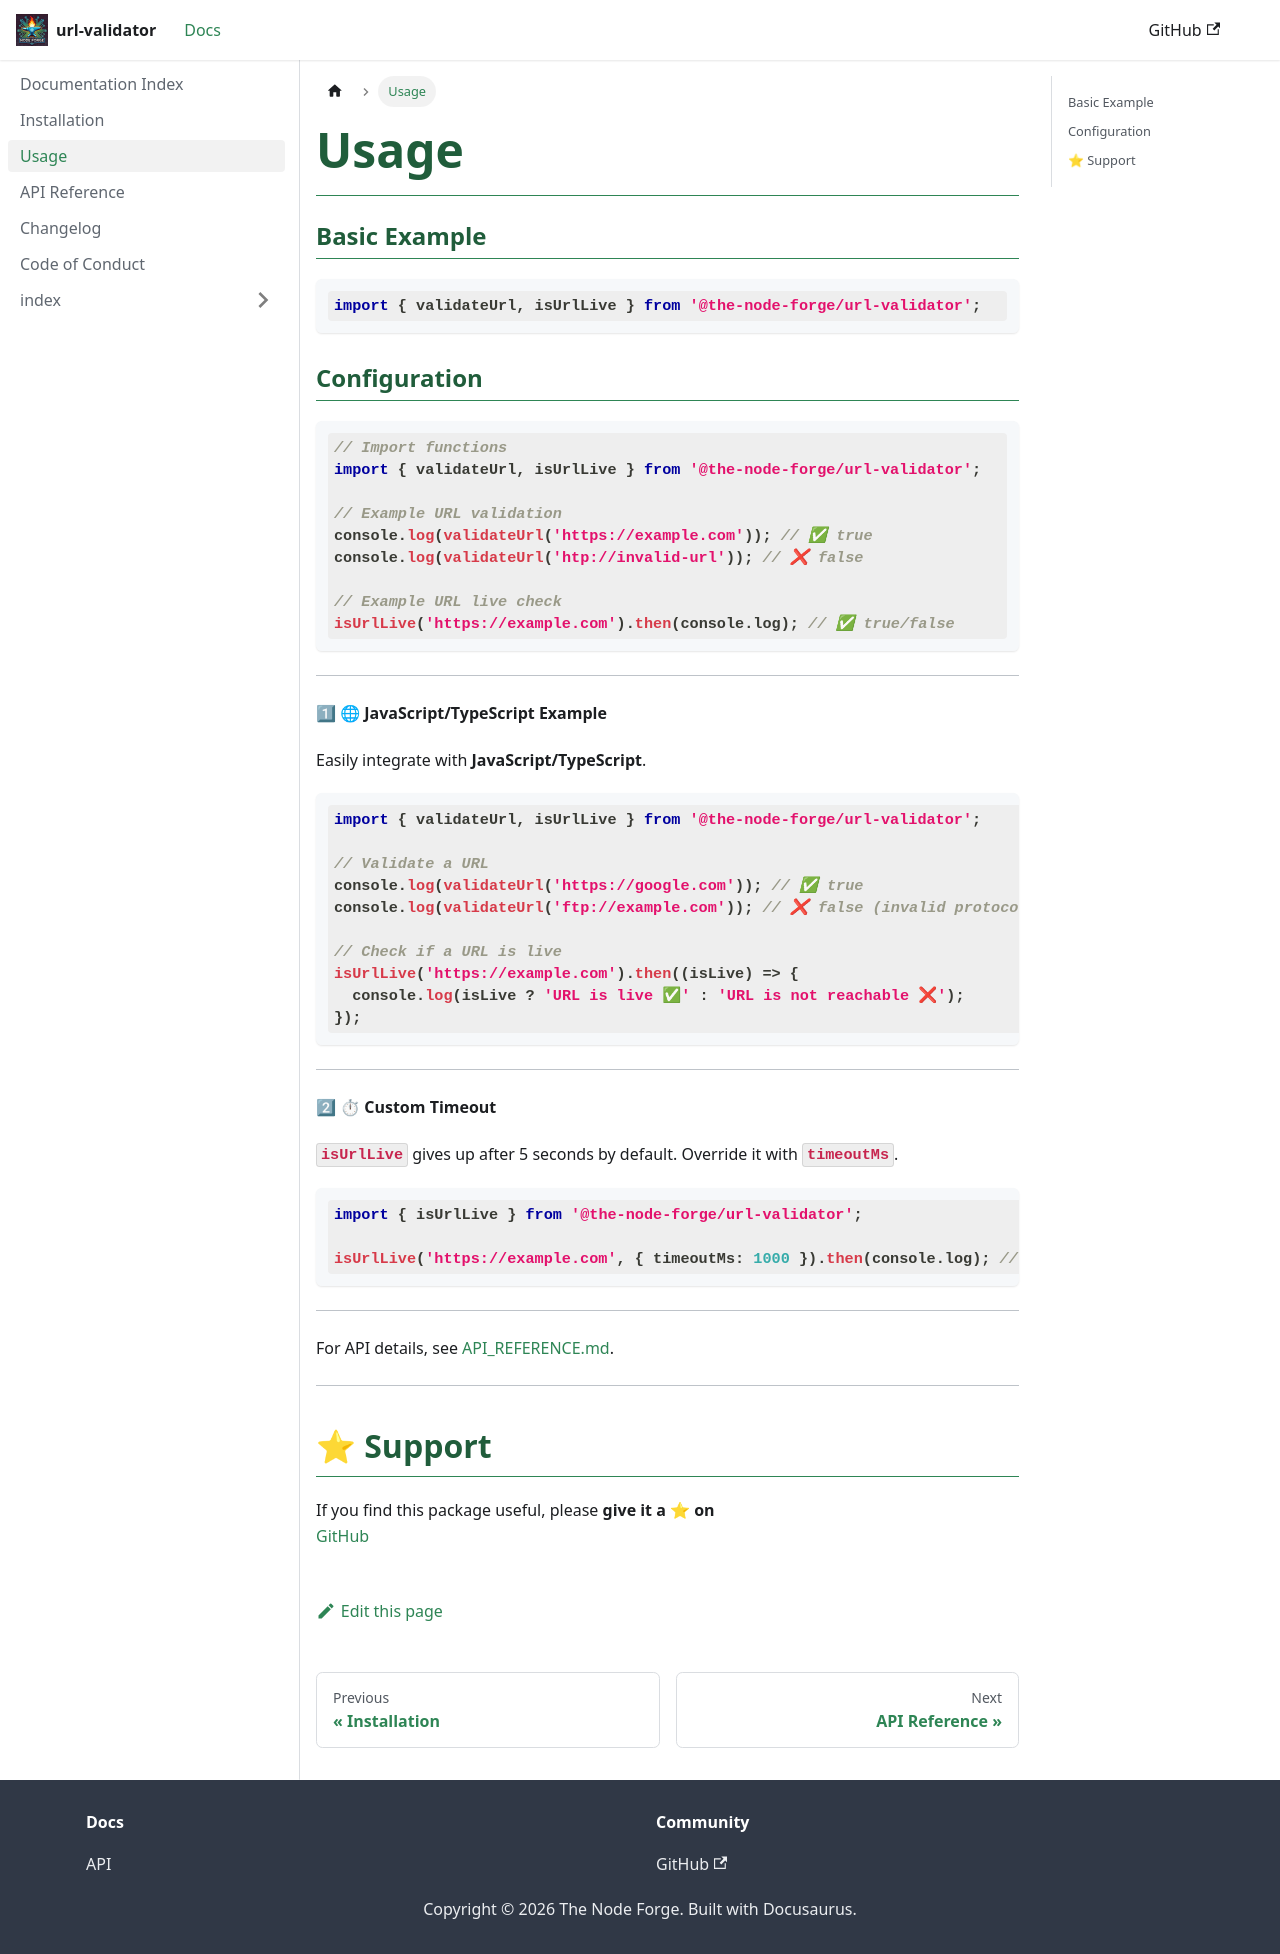

repository: The-Node-Forge/url-validator · page: docs/USAGE.html · generator: docusaurus

---
title: Usage
description: Basic example and config.
sidebar_position: 3
---

### Basic Example

```typescript
import { validateUrl, isUrlLive } from '@the-node-forge/url-validator';
```

### Configuration

```typescript
// Import functions
import { validateUrl, isUrlLive } from '@the-node-forge/url-validator';

// Example URL validation
console.log(validateUrl('https://example.com')); // ✅ true
console.log(validateUrl('htp://invalid-url')); // ❌ false

// Example URL live check
isUrlLive('https://example.com').then(console.log); // ✅ true/false
```

---

**1⃣ 🌐 JavaScript/TypeScript Example**

Easily integrate with **JavaScript/TypeScript**.

```typescript
import { validateUrl, isUrlLive } from '@the-node-forge/url-validator';

// Validate a URL
console.log(validateUrl('https://google.com')); // ✅ true
console.log(validateUrl('ftp://example.com')); // ❌ false (invalid protocol)

// Check if a URL is live
isUrlLive('https://example.com').then((isLive) => {
  console.log(isLive ? 'URL is live ✅' : 'URL is not reachable ❌');
});
```

---

**2⃣ ⏱ Custom Timeout**

`isUrlLive` gives up after 5 seconds by default. Override it with `timeoutMs`.

```typescript
import { isUrlLive } from '@the-node-forge/url-validator';

isUrlLive('https://example.com', { timeoutMs: 1000 }).then(console.log); // ✅ false if no response within 1s
```

---

For API details, see [API_REFERENCE.md](API_REFERENCE.md).

---

## ⭐ Support

If you find this package useful, please **give it a ⭐ on**  
[GitHub](https://github.com/The-Node-Forge/url-validator 'GitHub Repository')
